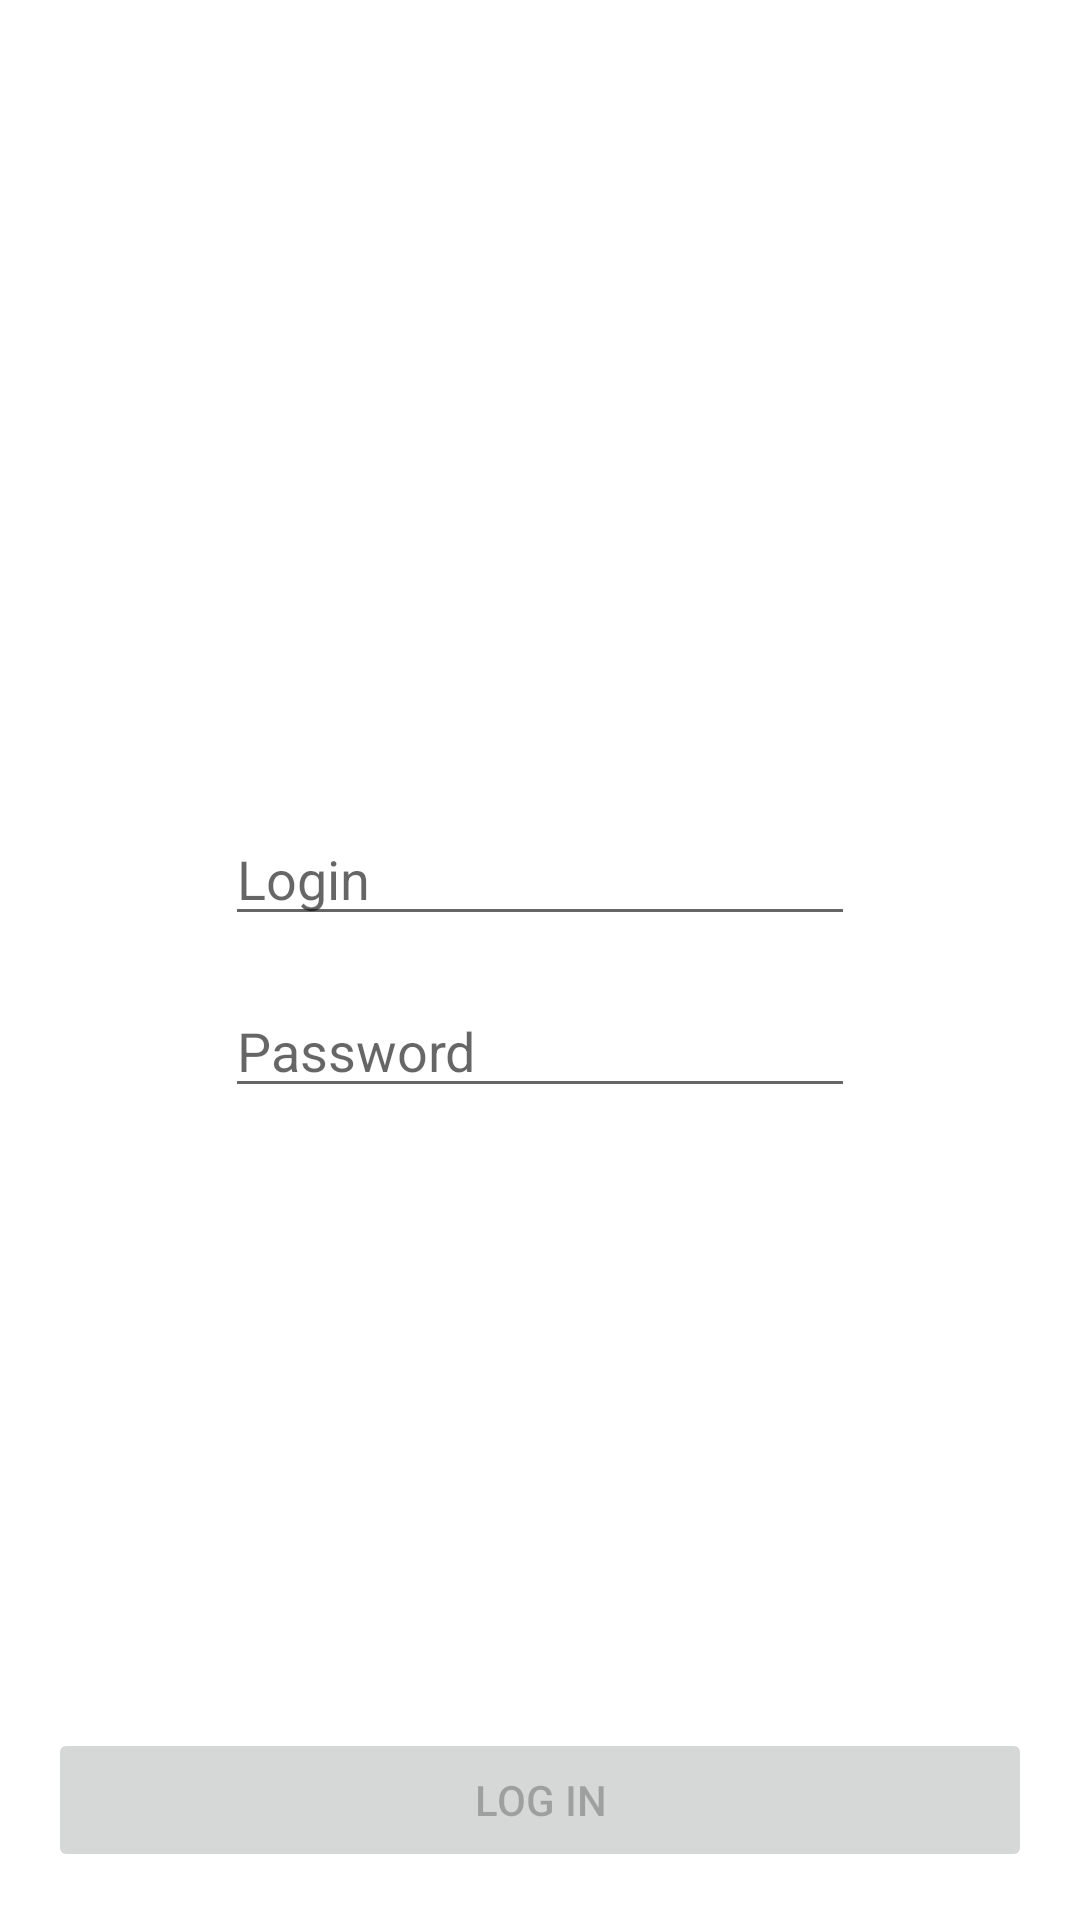

The Android layout XML behind this screen, and the referenced resources:
<!-- AndroidManifest.xml: application theme Theme.BetaServiceTechnology -->
<!-- res/layout/fragment_login.xml -->
<?xml version="1.0" encoding="utf-8"?>
<layout xmlns:android="http://schemas.android.com/apk/res/android"
    xmlns:app="http://schemas.android.com/apk/res-auto"
    xmlns:tools="http://schemas.android.com/tools">

    <FrameLayout
        android:layout_width="match_parent"
        android:layout_height="match_parent"
        tools:context=".LoginFragment">

        <androidx.constraintlayout.widget.ConstraintLayout
            android:layout_width="match_parent"
            android:layout_height="match_parent"
            android:padding="16dp">

            <Button
                android:id="@+id/buttonLogin"
                android:layout_width="0dp"
                android:layout_height="wrap_content"
                android:enabled="false"
                android:text="@string/button_log_in"
                app:layout_constraintBottom_toBottomOf="parent"
                app:layout_constraintEnd_toEndOf="parent"
                app:layout_constraintStart_toStartOf="parent" />

            <EditText
                android:id="@+id/editTextLogin"
                android:layout_width="wrap_content"
                android:layout_height="wrap_content"
                android:layout_marginBottom="8dp"
                android:autofillHints=""
                android:ems="10"
                android:hint="@string/hint_login"
                android:inputType="textPersonName"
                app:layout_constraintBottom_toTopOf="@+id/guideline"
                app:layout_constraintEnd_toEndOf="parent"
                app:layout_constraintStart_toStartOf="parent" />

            <EditText
                android:id="@+id/editTextPassword"
                android:layout_width="wrap_content"
                android:layout_height="wrap_content"
                android:layout_marginTop="8dp"
                android:autofillHints=""
                android:ems="10"
                android:hint="@string/hint_password"
                android:inputType="textPassword"
                app:layout_constraintEnd_toEndOf="parent"
                app:layout_constraintStart_toStartOf="parent"
                app:layout_constraintTop_toTopOf="@+id/guideline" />

            <androidx.constraintlayout.widget.Guideline
                android:id="@+id/guideline"
                android:layout_width="wrap_content"
                android:layout_height="wrap_content"
                android:orientation="horizontal"
                app:layout_constraintGuide_percent="0.5" />
        </androidx.constraintlayout.widget.ConstraintLayout>
    </FrameLayout>
</layout>
<!-- resources referenced by this layout -->
<resources>
  <string name="button_log_in">Log in</string>
  <string name="hint_login">Login</string>
  <string name="hint_password">Password</string>
  <style name="Theme.BetaServiceTechnology" parent="Theme.MaterialComponents.DayNight.DarkActionBar">
          
          <item name="colorPrimary">@color/purple_500</item>
          <item name="colorPrimaryVariant">@color/purple_700</item>
          <item name="colorOnPrimary">@color/white</item>
          
          <item name="colorSecondary">@color/teal_200</item>
          <item name="colorSecondaryVariant">@color/teal_700</item>
          <item name="colorOnSecondary">@color/black</item>
          
          <item name="android:statusBarColor" tools:targetApi="l">?attr/colorPrimaryVariant</item>
          
      </style>
  <!-- not gathered from this repository: default colours our renderer supplied (Android Studio template values) -->
  <color name="purple_500">#FF6200EE</color>
  <color name="purple_700">#FF3700B3</color>
  <color name="teal_200">#FF03DAC5</color>
  <color name="teal_700">#FF018786</color>
  <color name="black">#FF000000</color>
  <color name="white">#FFFFFFFF</color>
</resources>
